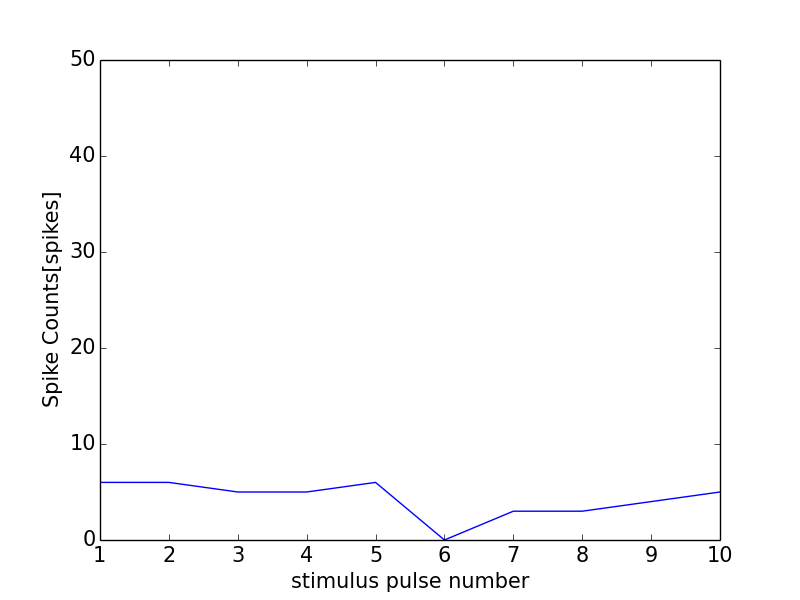

The table this chart was drawn from, first rows:
0, 0.0
0, 0
1, 6
2, 6
3, 5
4, 5
5, 6
6, 0
7, 3
8, 3
9, 4
10, 5
11, 0
